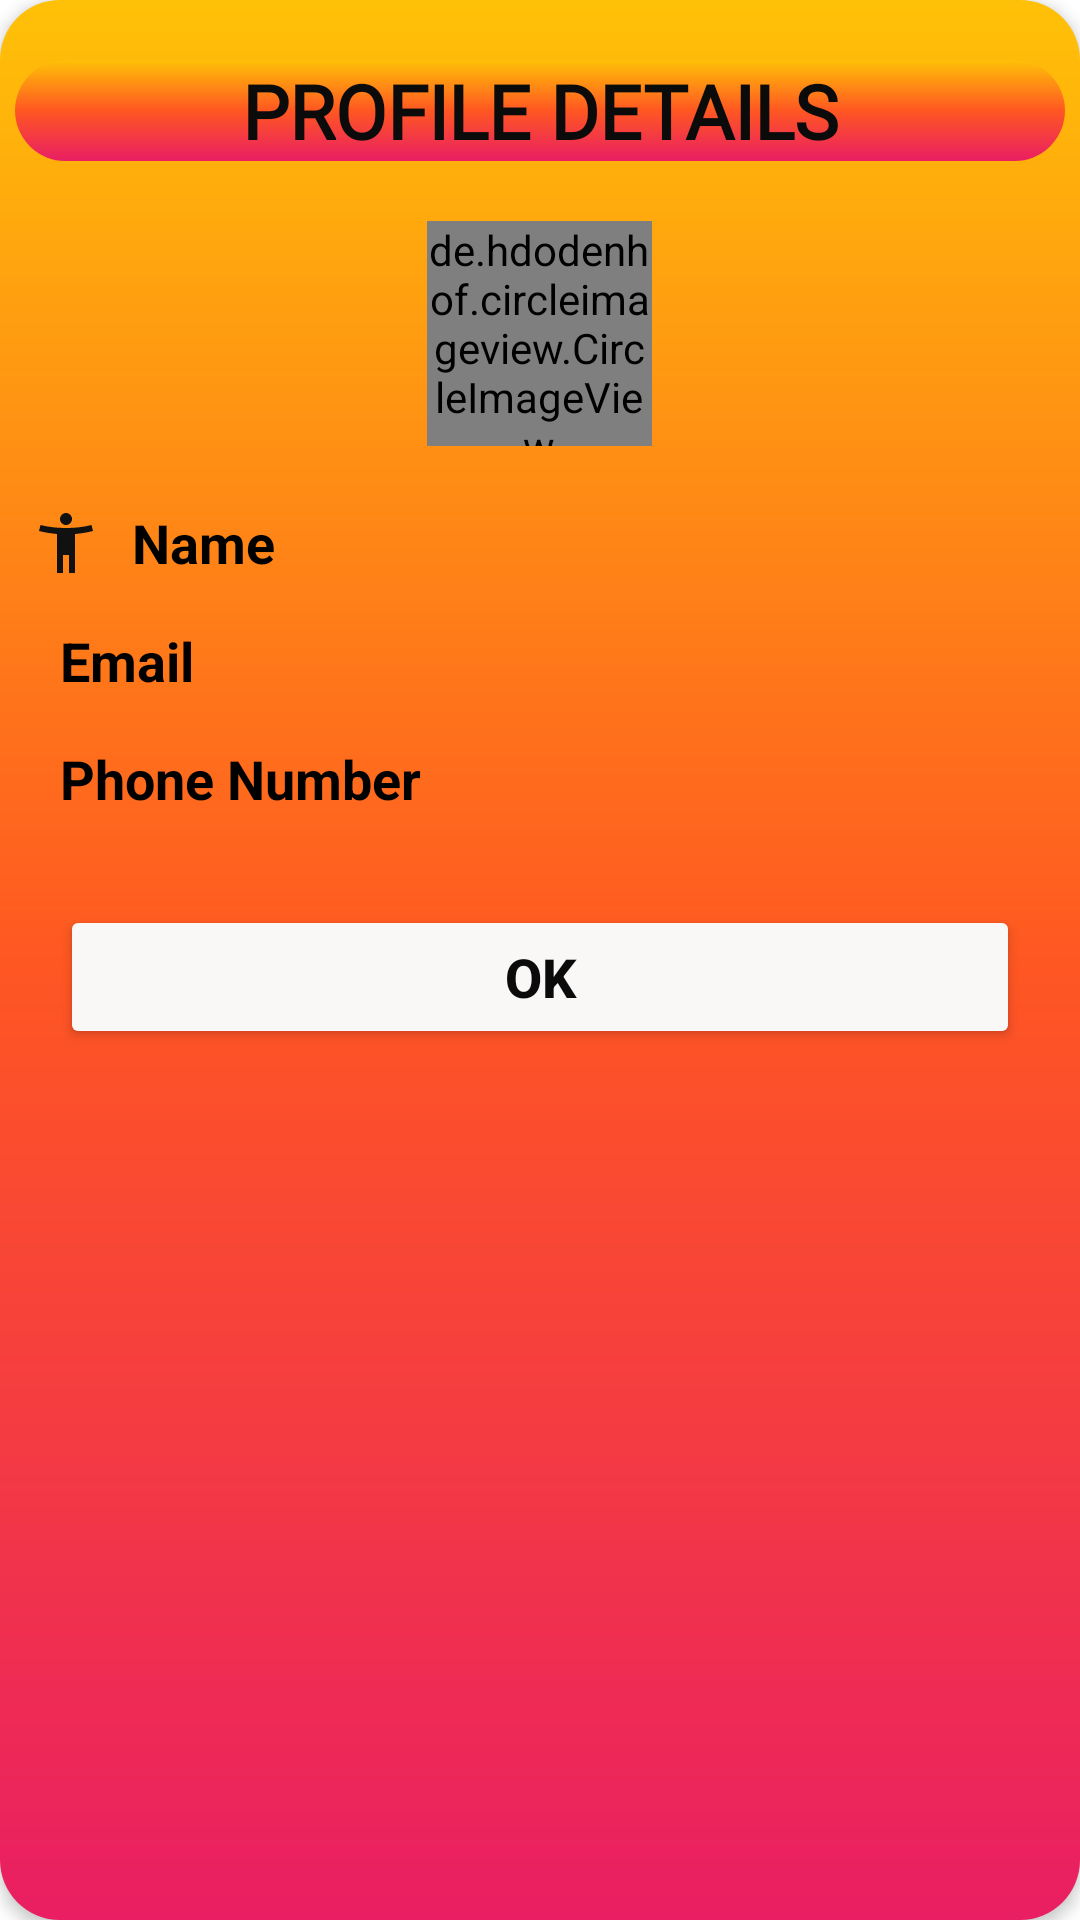

Produce the Android XML layout that renders to this screen, including the resource entries it uses.
<!-- AndroidManifest.xml: application theme Theme.MediaPlayerApp -->
<!-- res/layout/dialog_profile_details.xml -->
<?xml version="1.0" encoding="utf-8"?>
<LinearLayout xmlns:android="http://schemas.android.com/apk/res/android"
    android:id="@+id/dialog_profile_details"
    android:layout_width="match_parent"
    android:layout_height="match_parent"
    android:orientation="vertical"
    android:layout_marginTop="10dp"
    android:background="@drawable/dialog_button_background"
    android:elevation="3dp">

    <TextView
        android:layout_width="match_parent"
        android:layout_height="wrap_content"
        android:layout_marginTop="20dp"
        android:layout_marginStart="5dp"
        android:layout_marginEnd="5dp"
        android:background="@drawable/dialog_button_background"
        android:fontFamily="@font/bungee_shade"
        android:text="@string/profile_details"
        android:textAlignment="center"
        android:textColor="#0B0B0B"
        android:textSize="25sp"
        android:textStyle="bold" />

    <LinearLayout
        android:layout_width="match_parent"
        android:layout_height="wrap_content"
        android:clipToPadding="false"
        android:padding="20dp"
        android:clickable="true"
        android:focusable="true"
        android:gravity="center"
        android:layout_marginTop="0dp"
        xmlns:app="http://schemas.android.com/apk/res-auto">

        <de.hdodenhof.circleimageview.CircleImageView
            android:id="@+id/profile_details_image"
            android:layout_width="75dp"
            android:layout_height="75dp"
            android:src="@drawable/media_splash1"
            app:civ_border_color="@color/black"
            app:civ_border_width="1dp" />

    </LinearLayout>

    <LinearLayout
        android:layout_width="match_parent"
        android:layout_height="wrap_content"
        android:orientation="horizontal"
        android:layout_marginTop="0dp"
        android:layout_marginStart="5dp"
        android:layout_marginBottom="5dp"
        android:layout_marginEnd="5dp">

        <ImageView
            android:layout_width="wrap_content"
            android:layout_height="match_parent"
            android:layout_marginStart="5dp"
            android:layout_marginEnd="10dp"
            android:src="@drawable/ic_register_name" />


        <TextView
            android:id="@+id/profile_details_name"
            android:layout_width="match_parent"
            android:layout_height="match_parent"
            android:hint="@string/name"
            android:textColor="@color/black"
            android:textColorHighlight="#090909"
            android:textColorHint="@color/black"
            android:textColorLink="#090909"
            android:textSize="18sp"
            android:textStyle="bold" />

    </LinearLayout>

    <LinearLayout
        android:layout_width="match_parent"
        android:layout_height="wrap_content"
        android:orientation="horizontal"
        android:layout_marginTop="10dp"
        android:layout_marginStart="5dp"
        android:layout_marginBottom="5dp"
        android:layout_marginEnd="5dp">

        <ImageView
            android:layout_width="wrap_content"
            android:layout_height="match_parent"
            android:layout_marginStart="5dp"
            android:layout_marginEnd="10dp"
            android:src="@drawable/ic_register_email" />

        <TextView
            android:id="@+id/profile_details_email"
            android:layout_width="match_parent"
            android:layout_height="match_parent"
            android:hint="@string/email"
            android:textColor="@color/black"
            android:textColorHighlight="#090909"
            android:textColorHint="@color/black"
            android:textColorLink="#0B0B0B"
            android:textSize="18sp"
            android:textStyle="bold" />

    </LinearLayout>

    <LinearLayout
        android:layout_width="match_parent"
        android:layout_height="wrap_content"
        android:orientation="horizontal"
        android:layout_marginTop="10dp"
        android:layout_marginStart="5dp"
        android:layout_marginBottom="5dp"
        android:layout_marginEnd="5dp">

        <ImageView
            android:layout_width="wrap_content"
            android:layout_height="match_parent"
            android:layout_marginStart="5dp"
            android:layout_marginEnd="10dp"
            android:src="@drawable/ic_register_phone" />

        <TextView
            android:id="@+id/profile_details_phone"
            android:layout_width="match_parent"
            android:layout_height="match_parent"
            android:hint="@string/phone_number"
            android:textColor="@color/black"
            android:textColorHighlight="#050505"
            android:textColorHint="@color/black"
            android:textColorLink="#040404"
            android:textSize="18sp"
            android:textStyle="bold" />

    </LinearLayout>

    <LinearLayout
        android:layout_width="match_parent"
        android:layout_height="wrap_content"
        android:layout_marginStart="20dp"
        android:layout_marginTop="25dp"
        android:layout_marginEnd="20dp"
        android:layout_marginBottom="30dp"
        android:orientation="horizontal">



        <Button
            android:id="@+id/profile_details_OkayBtn"
            android:layout_width="match_parent"
            android:layout_height="wrap_content"
            android:layout_weight="1"
            android:backgroundTint="#FAF7F7"
            android:text="@string/ok"
            android:textColor="#0B0B0B"
            android:textSize="18sp"
            android:textStyle="bold" />

    </LinearLayout>

</LinearLayout>
<!-- resources referenced by this layout -->
<resources>
  <!-- drawable dialog_button_background (drawable) -->
  <?xml version="1.0" encoding="utf-8"?>
  <shape android:shape="rectangle" xmlns:android="http://schemas.android.com/apk/res/android">
  
      <solid android:color="@color/white" />
      <corners android:radius="20dp" />
      <gradient
          android:angle="90"
          android:endColor="#FFC107"
          android:centerColor="#FF5722"
          android:startColor="#E91E63"
          android:type="linear" />
  </shape>
  <!-- drawable ic_register_name (drawable) -->
  <vector android:height="24dp" android:tint="#111111"
      android:viewportHeight="24" android:viewportWidth="24"
      android:width="24dp" xmlns:android="http://schemas.android.com/apk/res/android">
      <path android:fillColor="@android:color/white" android:pathData="M20.5,6c-2.61,0.7 -5.67,1 -8.5,1s-5.89,-0.3 -8.5,-1L3,8c1.86,0.5 4,0.83 6,1v13h2v-6h2v6h2V9c2,-0.17 4.14,-0.5 6,-1l-0.5,-2zM12,6c1.1,0 2,-0.9 2,-2s-0.9,-2 -2,-2 -2,0.9 -2,2 0.9,2 2,2z"/>
  </vector>
  <!-- drawable media_splash1: jpg bitmap (drawable-v24, 99845 bytes) -->
  <string name="email">Email</string>
  <string name="name">Name</string>
  <string name="ok">ok</string>
  <string name="phone_number">Phone Number</string>
  <string name="profile_details">PROFILE DETAILS</string>
  <style name="Theme.MediaPlayerApp" parent="Theme.MaterialComponents.DayNight.NoActionBar">
          
          <item name="colorPrimary">@color/purple_500</item>
          <item name="colorPrimaryVariant">@color/purple_700</item>
          <item name="colorOnPrimary">@color/white</item>
          <item name="actionBarSize">60dip</item>
          
          <item name="colorSecondary">@color/teal_200</item>
          <item name="colorSecondaryVariant">@color/teal_700</item>
          <item name="colorOnSecondary">@color/black</item>
          
          <item name="android:statusBarColor" tools:targetApi="l">?attr/colorPrimaryVariant</item>
          
      </style>
  <!-- not gathered from this repository: default colours our renderer supplied (Android Studio template values) -->
  <color name="purple_500">#FF6200EE</color>
  <color name="purple_700">#FF3700B3</color>
  <color name="teal_200">#FF03DAC5</color>
  <color name="teal_700">#FF018786</color>
  <color name="black">#FF000000</color>
  <color name="white">#FFFFFFFF</color>
</resources>
